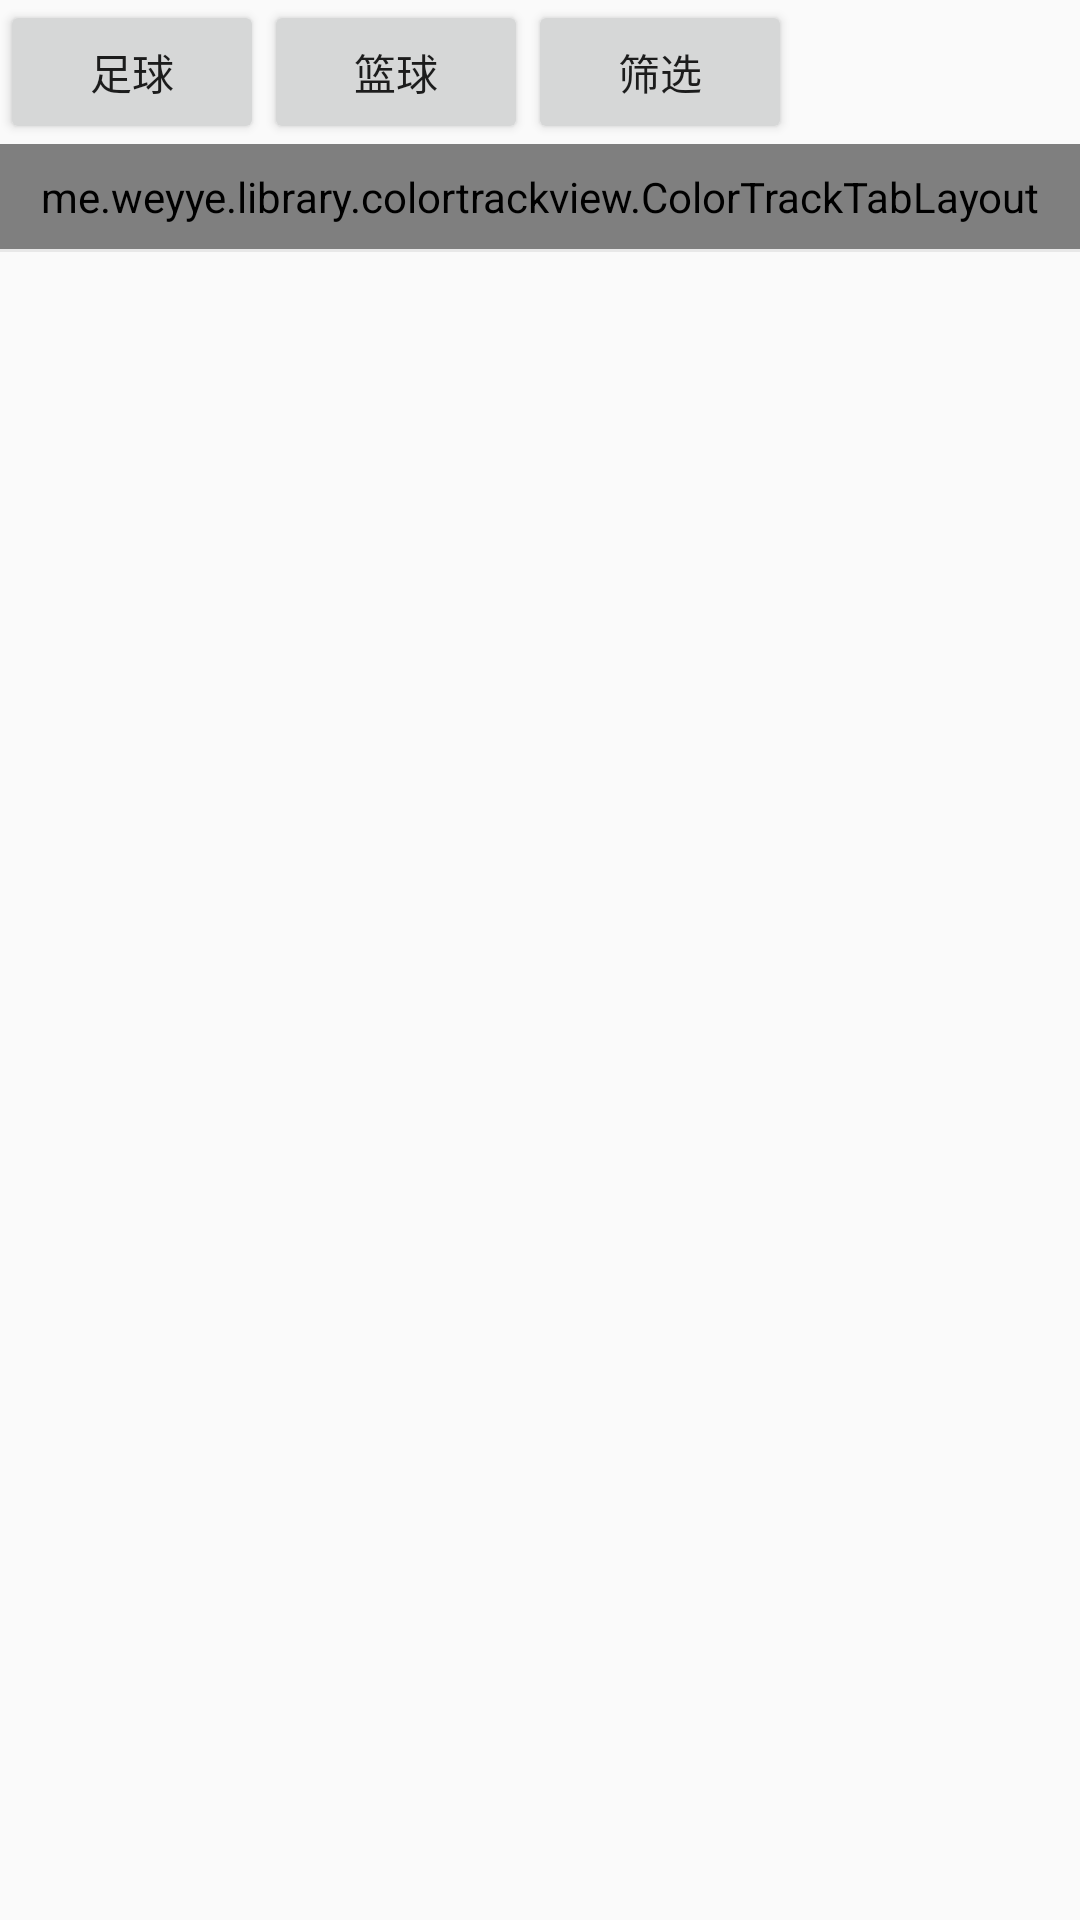

Produce the Android XML layout that renders to this screen, including the resource entries it uses.
<!-- AndroidManifest.xml: application theme AppTheme -->
<!-- res/layout/fragment_tournament.xml -->
<?xml version="1.0" encoding="utf-8"?>
<LinearLayout xmlns:android="http://schemas.android.com/apk/res/android"
    xmlns:tools="http://schemas.android.com/tools"
    android:layout_width="match_parent"
    android:layout_height="match_parent"
    xmlns:app="http://schemas.android.com/apk/res-auto"
    android:orientation="vertical">

    <LinearLayout
        android:layout_width="match_parent"
        android:layout_height="wrap_content">

        <Button
            android:layout_width="wrap_content"
            android:layout_height="wrap_content"
            android:id="@+id/btn_soccer"
            android:text="@string/btn_soccer_text"/>

        <Button
            android:layout_width="wrap_content"
            android:layout_height="wrap_content"
            android:id="@+id/btn_baseketball"
            android:text="@string/btn_baseketball_text"/>

        <Button
            android:id="@+id/btn_choose"
            android:layout_width="wrap_content"
            android:layout_height="wrap_content"
            android:layout_gravity="right"
            android:text="@string/btn_choose_text" />
    </LinearLayout>

    <RelativeLayout
        android:layout_width="match_parent"
        android:layout_height="35dp">

        <me.weyye.library.colortrackview.ColorTrackTabLayout
            android:id="@+id/tab_channel"
            android:layout_width="match_parent"
            android:layout_height="match_parent"
            android:background="@android:color/white"
            app:tabIndicatorColor="@color/color_f85959"
            app:tabMode="scrollable"
            app:tabSelectedTextColor="@color/color_f85959"
            app:tabTextAppearance="@style/TextAppearanceHome"
            app:tabTextColor="#ff222222"
            />












    </RelativeLayout>

    <View
        android:layout_width="match_parent"
        android:layout_height="1dp"
        android:background="@color/color_e8e8e8"
        />

    <androidx.viewpager.widget.ViewPager
        android:id="@+id/vp_content"
        android:layout_width="match_parent"
        android:layout_height="match_parent"/>

</LinearLayout>
<!-- resources referenced by this layout -->
<resources>
  <color name="color_e8e8e8">#e8e8e8</color>
  <color name="color_f85959">#f85959</color>
  <string name="btn_baseketball_text">篮球</string>
  <string name="btn_choose_text">筛选</string>
  <string name="btn_soccer_text">足球</string>
  <style name="TextAppearanceHome" parent="TextAppearance.Design.Tab">
          <item name="android:textSize">16sp</item>
      </style>
  <style name="AppTheme" parent="Theme.AppCompat.Light.DarkActionBar">
          
          <item name="colorPrimary">@color/colorPrimary</item>
          <item name="colorPrimaryDark">@color/colorPrimaryDark</item>
          <item name="colorAccent">@color/colorAccent</item>
      </style>
  <color name="colorPrimary">#6200EE</color>
  <color name="colorPrimaryDark">#3700B3</color>
  <color name="colorAccent">#03DAC5</color>
</resources>
